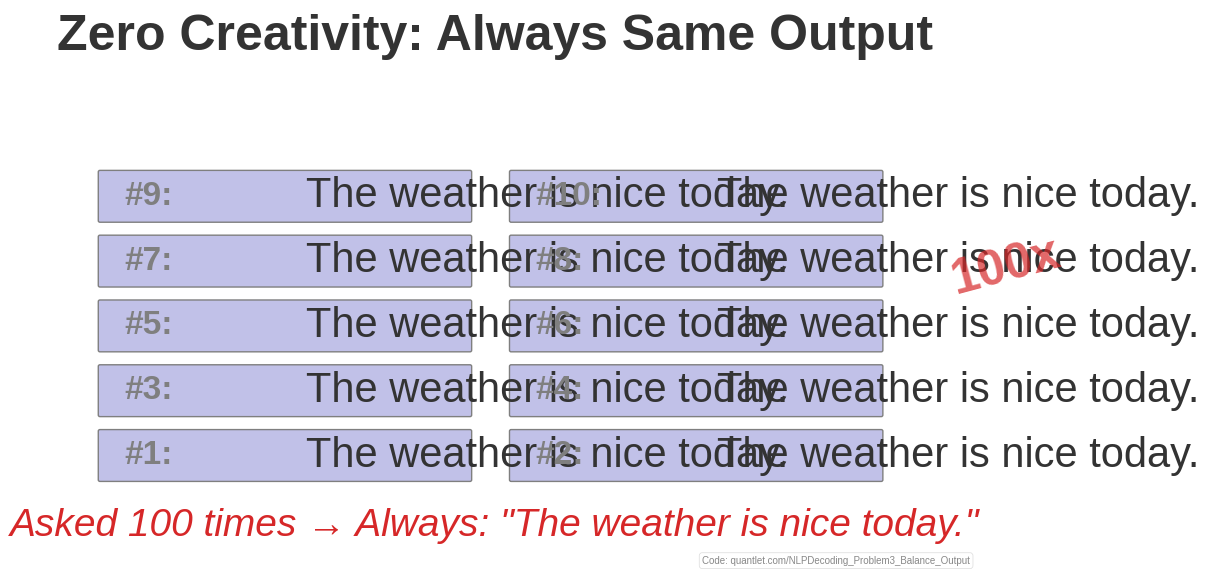

This figure's Python source:
"""
Problem 3 balance output

Generated chart: problem3_balance_output_bsc.pdf
Part of Week 9: NLP Decoding Strategies
"""

import matplotlib
matplotlib.use('Agg')
import matplotlib.pyplot as plt
import matplotlib.patches as patches
from matplotlib.patches import FancyBboxPatch, Rectangle, Circle
import numpy as np
import seaborn as sns
try:
    from scipy import interpolate
except ImportError:
    pass  # Not all scripts need scipy

# BSc Discovery Color Scheme
COLOR_MAIN = '#333333'
COLOR_ACCENT = '#3333B2'
COLOR_LAVENDER = '#ADADC0'
COLOR_LAVENDER2 = '#C1C1E8'
COLOR_BLUE = '#0066CC'
COLOR_GRAY = '#7F7F7F'
COLOR_LIGHT = '#F0F0F0'
COLOR_RED = '#D62728'
COLOR_GREEN = '#2CA02C'
COLOR_ORANGE = '#FF7F0E'

plt.style.use('seaborn-v0_8-whitegrid')

FONTSIZE_TITLE = 36
FONTSIZE_LABEL = 30
FONTSIZE_TICK = 28
FONTSIZE_ANNOTATION = 28
FONTSIZE_LEGEND = 26
FONTSIZE_TEXT = 30
FONTSIZE_SMALL = 24

def set_minimalist_style(ax):
    """Apply minimalist styling"""
    ax.spines['top'].set_visible(False)
    ax.spines['right'].set_visible(False)
    ax.spines['left'].set_color(COLOR_ACCENT)
    ax.spines['bottom'].set_color(COLOR_ACCENT)
    ax.spines['left'].set_linewidth(2)
    ax.spines['bottom'].set_linewidth(2)
    ax.tick_params(colors=COLOR_MAIN, which='both', labelsize=FONTSIZE_TICK, width=2, length=6)
    ax.grid(True, alpha=0.25, linestyle='--', linewidth=3, color=COLOR_LAVENDER)
    ax.set_facecolor('white')


def generate_problem3_balance():
    """Problem 3: Boring/same outputs"""
    fig, ax = plt.subplots(figsize=(12, 6))

    # Show 100 requests with same output
    num_requests = 10
    same_output = "The weather is nice today."

    # Visual grid of identical outputs
    for i in range(num_requests):
        y = i // 2
        x = (i % 2) * 5

        # Box for each output
        rect = patches.FancyBboxPatch((x + 0.2, y * 0.8 - 0.3), 4.5, 0.6,
                                      boxstyle="round,pad=0.02",
                                      facecolor=COLOR_LAVENDER2,
                                      edgecolor=COLOR_GRAY, linewidth=1)
        ax.add_patch(rect)

        # Request number
        ax.text(x + 0.5, y * 0.8, f'#{i+1}:', fontsize=FONTSIZE_SMALL,
                color=COLOR_GRAY, va='center', weight='bold')

        # Same output
        ax.text(x + 2.7, y * 0.8, same_output, fontsize=FONTSIZE_TEXT,
                color=COLOR_MAIN, va='center')

    # Add large "100x" indicator
    ax.text(10.5, 2, '100x', fontsize=36, weight='bold',
            color=COLOR_RED, rotation=15, alpha=0.7)

    # Title
    ax.text(5, 5, 'Zero Creativity: Always Same Output', ha='center',
            fontsize=FONTSIZE_TITLE, weight='bold', color=COLOR_MAIN)

    # Problem indicator
    ax.text(5, -1, f'Asked 100 times → Always: "{same_output}"', ha='center',
            fontsize=FONTSIZE_ANNOTATION, style='italic', color=COLOR_RED)

    ax.set_xlim(0, 11)
    ax.set_ylim(-1.5, 5.5)
    ax.axis('off')

    plt.tight_layout()
    # Add QuantLet attribution
    ax.text(0.98, 0.02, 'Code: quantlet.com/NLPDecoding_Problem3_Balance_Output',
            transform=ax.transAxes,
            ha='right', va='bottom',
            fontsize=7, color='#888888',
            bbox=dict(boxstyle='round,pad=0.3', facecolor='white',
                      edgecolor='#CCCCCC', alpha=0.7, linewidth=0.5))
    plt.savefig('./problem3_balance_output_bsc.pdf', dpi=300, bbox_inches='tight')
    plt.close()
    print("[CREATED] problem3_balance_output_bsc.pdf")

if __name__ == "__main__":
    generate_problem3_balance()
    print(f"Generated problem3_balance_output_bsc.pdf")
